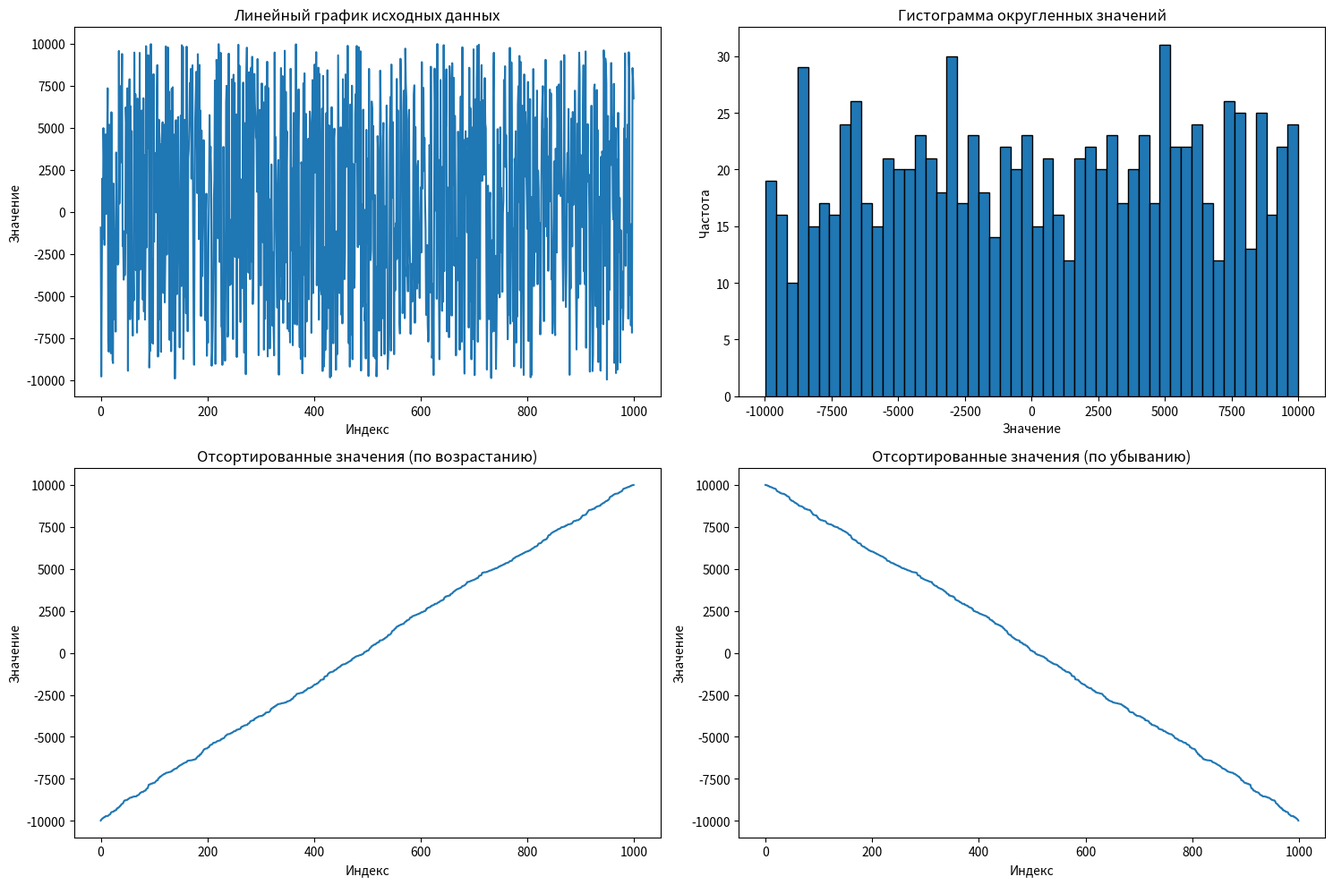

Generate this figure with matplotlib:
import random
import math
import statistics
import matplotlib.pyplot as plt


random_numbers = [random.randint(-10000, 10000) for _ in range(1000)]

#Расчет числовых характеристик
min_value = min(random_numbers)
max_value = max(random_numbers)
sum_value = sum(random_numbers)
std_dev = statistics.stdev(random_numbers)

#Подсчет повторяющихся значений
value_counts = {}
for num in random_numbers:
    if num in value_counts:
        value_counts[num] += 1
    else:
        value_counts[num] = 1
repeated_values = sum(1 for count in value_counts.values() if count > 1)


print("Числовые характеристики сгенерированных данных:")
print(f"- Минимальное значение: {min_value}")
print(f"- Максимальное значение: {max_value}")
print(f"- Сумма чисел: {sum_value}")
print(f"- Среднеквадратическое отклонение: {std_dev:.2f}")
print(f"- Количество повторяющихся значений: {repeated_values}")


plt.figure(figsize=(15, 10))

#Линейный график исходных данных
plt.subplot(2, 2, 1)
plt.plot(random_numbers)
plt.title("Линейный график исходных данных")
plt.xlabel("Индекс")
plt.ylabel("Значение")

#Гистограмма округленных значений
rounded_numbers = [round(num) for num in random_numbers]  # Округление по математическому правилу
plt.subplot(2, 2, 2)
plt.hist(rounded_numbers, bins=50, edgecolor='black')
plt.title("Гистограмма округленных значений")
plt.xlabel("Значение")
plt.ylabel("Частота")

#Линейный график отсортированных по возрастанию значений
plt.subplot(2, 2, 3)
sorted_asc = sorted(random_numbers)
plt.plot(sorted_asc)
plt.title("Отсортированные значения (по возрастанию)")
plt.xlabel("Индекс")
plt.ylabel("Значение")

#Линейный график отсортированных по убыванию значений
plt.subplot(2, 2, 4)
sorted_desc = sorted(random_numbers, reverse=True)
plt.plot(sorted_desc)
plt.title("Отсортированные значения (по убыванию)")
plt.xlabel("Индекс")
plt.ylabel("Значение")

plt.tight_layout()
plt.show()
